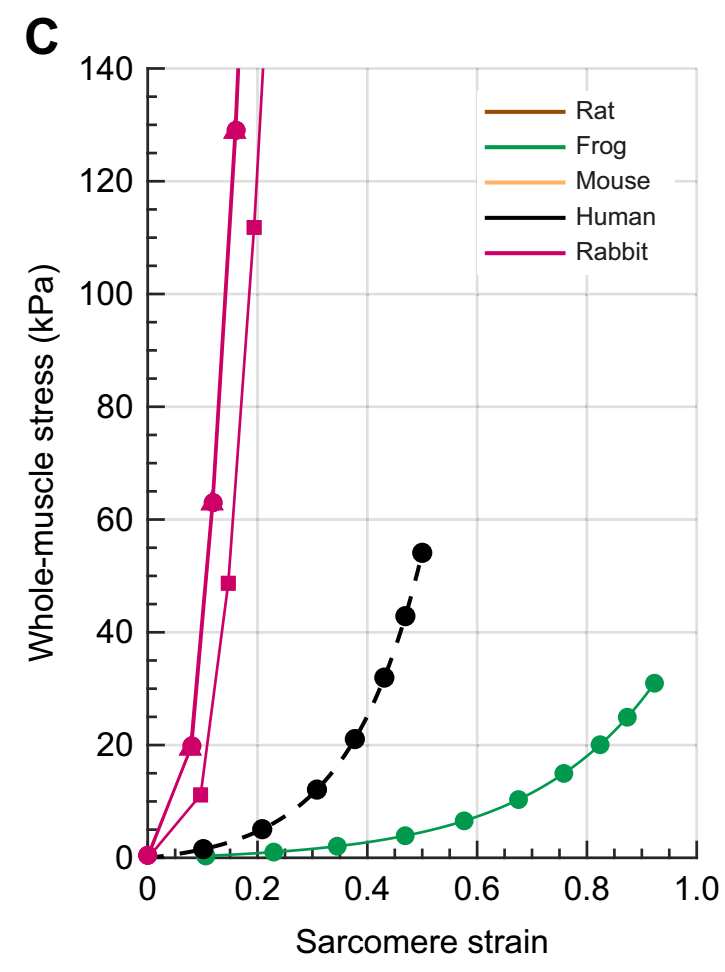

The file beside this chart, header and first rows:
x, fpe
-0.00229, 0.223
0.1009, 1.703
0.2064, 5.304
0.3073, 11.97
0.3782, 21.15
0.4318, 31.86
0.4699, 42.9
0.4994, 54.06
